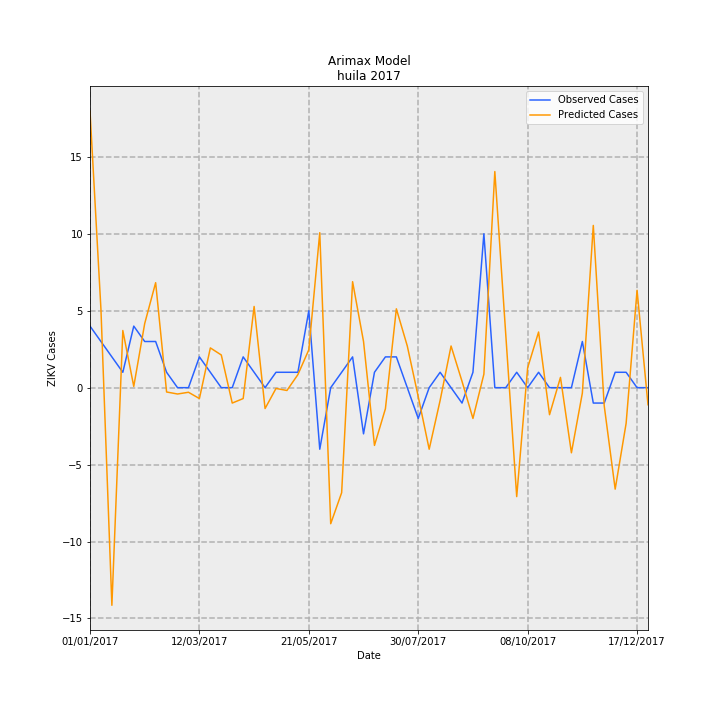

Source data for this figure (header and first rows):
Date, predictions_incidence, observed_incidence, Predicted Cases, Observed Cases, error
01/01/2017, 1.556, 0.3464, 17.97, 4.0, -13.97
08/01/2017, 0.4413, 0.2598, 5.096, 3, -2.096
15/01/2017, -1.225, 0.1732, -14.14, 2.0, 16.14
22/01/2017, 0.3217, 0.08659, 3.715, 1.0, -2.715
29/01/2017, 0.007178, 0.3464, 0.0829, 4.0, 3.917
05/02/2017, 0.361, 0.2598, 4.168, 3, -1.168
12/02/2017, 0.5908, 0.2598, 6.822, 3, -3.822
19/02/2017, -0.02427, 0.08659, -0.2803, 1.0, 1.28
26/02/2017, -0.03567, 0.0, -0.4119, 0.0, 0.4119
05/03/2017, -0.02586, 0.0, -0.2986, 0.0, 0.2986
12/03/2017, -0.0613, 0.1732, -0.7079, 2.0, 2.708
19/03/2017, 0.2238, 0.08659, 2.584, 1.0, -1.584
26/03/2017, 0.1839, 0.0, 2.124, 0.0, -2.124
02/04/2017, -0.08659, 0.0, -1, 0.0, 1
09/04/2017, -0.0613, 0.1732, -0.7079, 2.0, 2.708
16/04/2017, 0.457, 0.08659, 5.278, 1.0, -4.278
23/04/2017, -0.1175, 0.0, -1.357, 0.0, 1.357
30/04/2017, -0.004412, 0.08659, -0.05095, 1.0, 1.051
07/05/2017, -0.01579, 0.08659, -0.1824, 1.0, 1.182
14/05/2017, 0.07341, 0.08659, 0.8477, 1.0, 0.1523
21/05/2017, 0.2134, 0.433, 2.465, 5.0, 2.535
28/05/2017, 0.8722, -0.3464, 10.07, -4.0, -14.07
04/06/2017, -0.7656, 0.0, -8.841, 0.0, 8.841
11/06/2017, -0.591, 0.08659, -6.825, 1.0, 7.825
18/06/2017, 0.5964, 0.1732, 6.887, 2.0, -4.887
25/06/2017, 0.2598, -0.2598, 3, -3, -6
02/07/2017, -0.325, 0.08659, -3.753, 1.0, 4.753
09/07/2017, -0.1187, 0.1732, -1.371, 2.0, 3.371
16/07/2017, 0.4437, 0.1732, 5.124, 2.0, -3.124
23/07/2017, 0.2345, 0.0, 2.708, 0.0, -2.708
30/07/2017, -0.05059, -0.1732, -0.5842, -2.0, -1.416
06/08/2017, -0.3464, 0.0, -4.0, 0.0, 4.0
13/08/2017, -0.07201, 0.08659, -0.8315, 1.0, 1.832
20/08/2017, 0.2345, 0.0, 2.708, 0.0, -2.708
27/08/2017, 0.036, -0.08659, 0.4158, -1.0, -1.416
03/09/2017, -0.1732, 0.08659, -2, 1.0, 3
10/09/2017, 0.07589, 0.8659, 0.8764, 10.0, 9.124
17/09/2017, 1.216, 0.0, 14.04, 0.0, -14.04
24/09/2017, 0.2987, 0.0, 3.45, 0.0, -3.45
01/10/2017, -0.613, 0.08659, -7.079, 1.0, 8.079
08/10/2017, 0.1119, 0.0, 1.292, 0.0, -1.292
15/10/2017, 0.3132, 0.08659, 3.617, 1.0, -2.617
22/10/2017, -0.1521, 0.0, -1.756, 0.0, 1.756
29/10/2017, 0.05787, 0.0, 0.6683, 0.0, -0.6683
05/11/2017, -0.3665, 0.0, -4.232, 0.0, 4.232
12/11/2017, -0.03047, 0.2598, -0.3519, 3, 3.352
19/11/2017, 0.913, -0.08659, 10.54, -1.0, -11.54
26/11/2017, -0.1026, -0.08659, -1.185, -1.0, 0.1851
03/12/2017, -0.5711, 0.08659, -6.595, 1.0, 7.595
10/12/2017, -0.2008, 0.08659, -2.319, 1.0, 3.319
17/12/2017, 0.5479, 0.0, 6.328, 0.0, -6.328
24/12/2017, -0.09612, 0.0, -1.11, 0.0, 1.11
